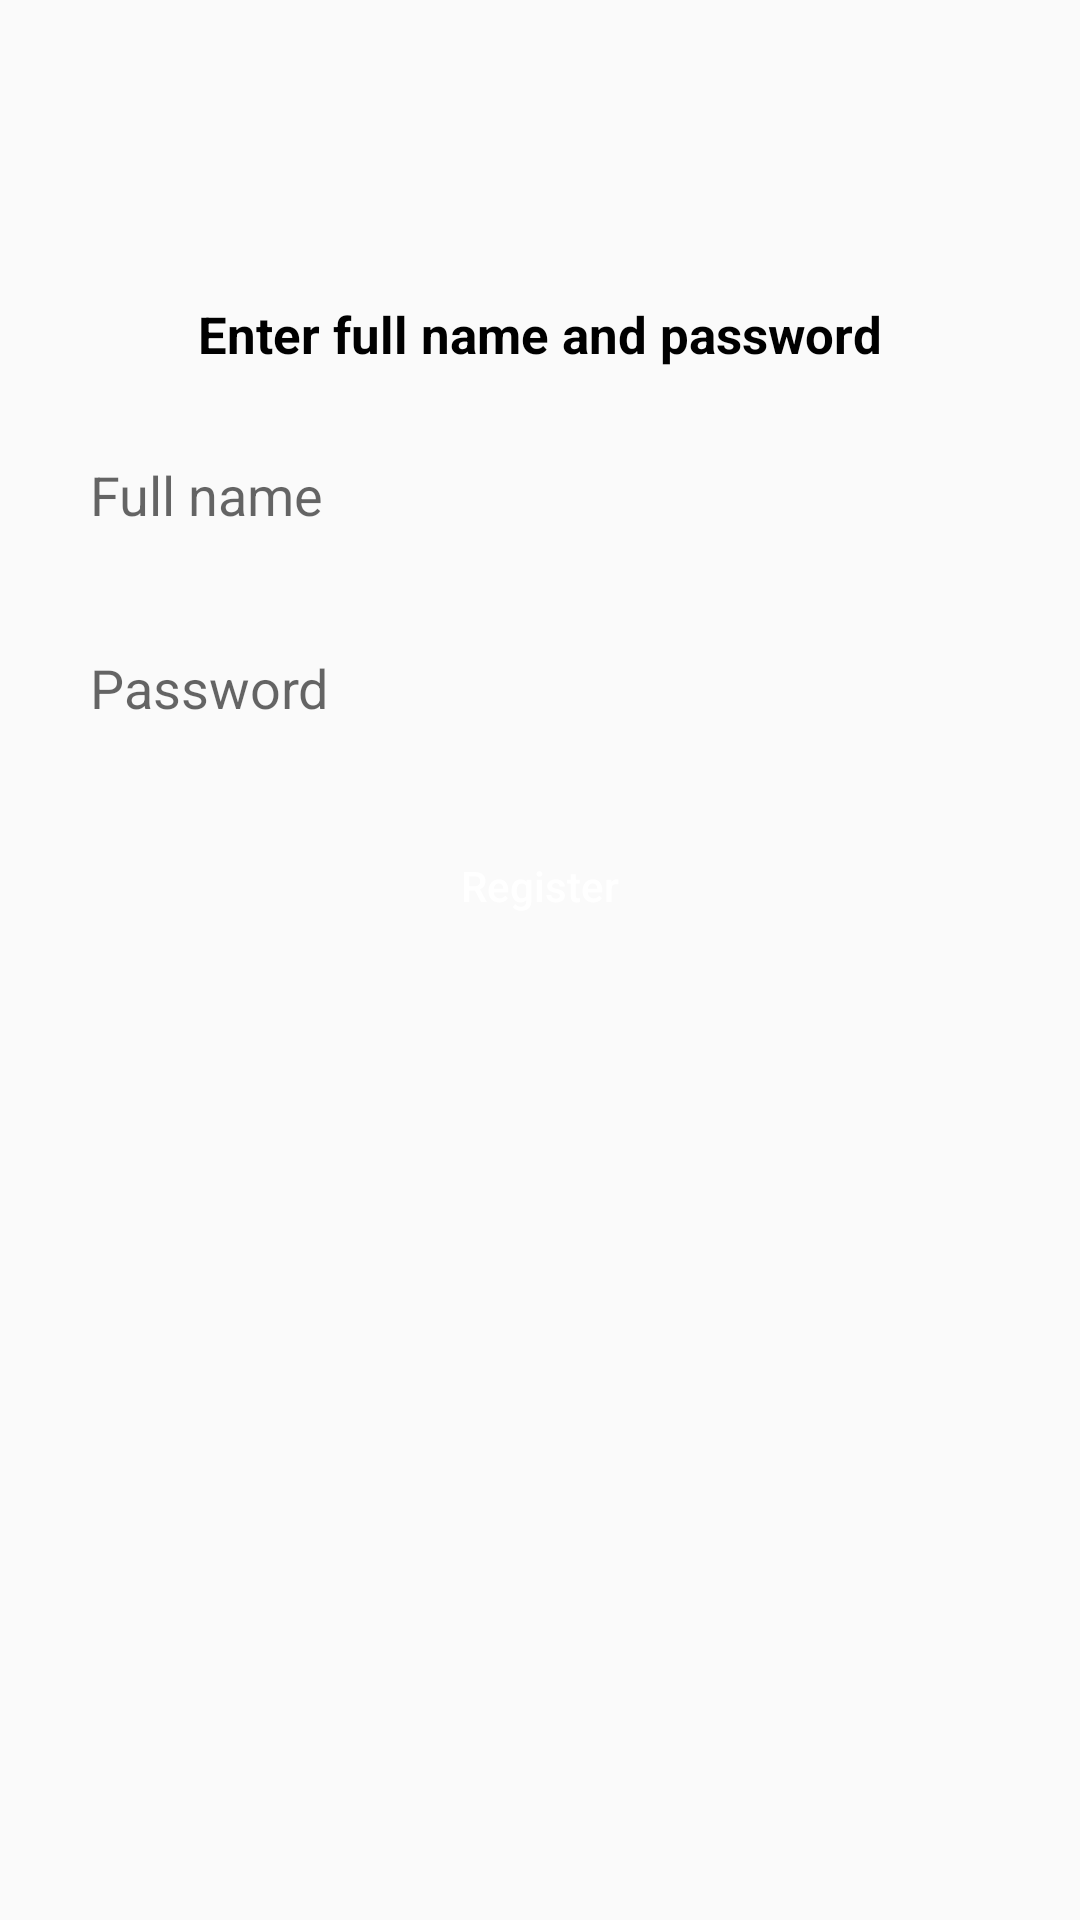

This screen was rendered from an Android layout file. Write that file and the resources it references.
<!-- AndroidManifest.xml: application theme AppTheme -->
<!-- res/layout/fragment_register_namepass.xml -->
<?xml version="1.0" encoding="utf-8"?>
<android.support.constraint.ConstraintLayout xmlns:android="http://schemas.android.com/apk/res/android"
                                             xmlns:app="http://schemas.android.com/apk/res-auto"
                                             android:layout_width="match_parent"
                                             android:layout_height="match_parent">

    <TextView android:id="@+id/title"
              android:layout_width="wrap_content"
              android:layout_height="wrap_content"
              android:text="Enter full name and password"
              android:textSize="17sp"
              android:textColor="@color/black"
              android:textStyle="bold"
              app:layout_constraintStart_toStartOf="parent"
              app:layout_constraintTop_toTopOf="parent"
              app:layout_constraintEnd_toEndOf="parent"
              android:layout_marginTop="100dp"/>

    <EditText android:id="@+id/full_name_input"
              style="@style/big_input"
              android:inputType="textPersonName"
              android:hint="Full name"
              app:layout_constraintTop_toBottomOf="@id/title"/>

    <EditText android:id="@+id/password_input"
              style="@style/big_input"
              android:inputType="textPassword"
              android:hint="Password"
              app:layout_constraintTop_toBottomOf="@id/full_name_input"/>

    <Button android:id="@+id/register_btn"
    android:text="Register"
    style="@style/big_btn"
    app:layout_constraintTop_toBottomOf="@id/password_input"/>

</android.support.constraint.ConstraintLayout>
<!-- resources referenced by this layout -->
<resources>
  <color name="black">#000</color>
  <style name="big_btn" parent="big_input">
          <item name="android:background">@drawable/btn_bg</item>
          <item name="android:textColor">@color/btn_color</item>
          <item name="android:textAllCaps">false</item>
          <item name="android:stateListAnimator">@animator/btn_animator</item>
      </style>
  <style name="big_input">
          <item name="android:layout_width">match_parent</item>
          <item name="android:layout_height">wrap_content</item>
          <item name="android:layout_marginStart">20dp</item>
          <item name="android:layout_marginEnd">20dp</item>
          <item name="android:layout_marginTop">20dp</item>
          <item name="android:background">@drawable/big_input_bg</item>
          <item name="android:padding">10dp</item>
      </style>
  <style name="AppTheme" parent="Theme.AppCompat.Light.NoActionBar">
          
          <item name="colorPrimary">@color/colorPrimary</item>
          <item name="colorPrimaryDark">@color/colorPrimaryDark</item>
          <item name="colorAccent">@color/colorAccent</item>
      </style>
  <color name="colorPrimary">#008577</color>
  <color name="colorPrimaryDark">#00574B</color>
  <color name="colorAccent" />
</resources>
